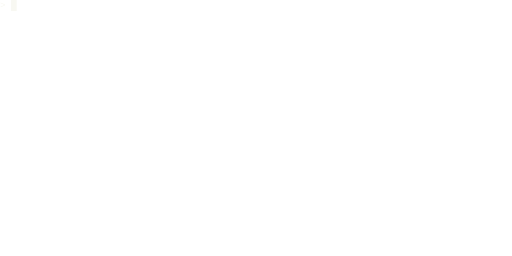
t = 0.00 s
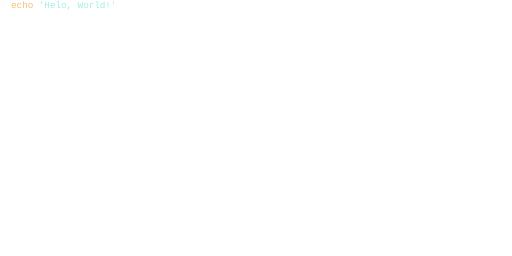
t = 1.45 s
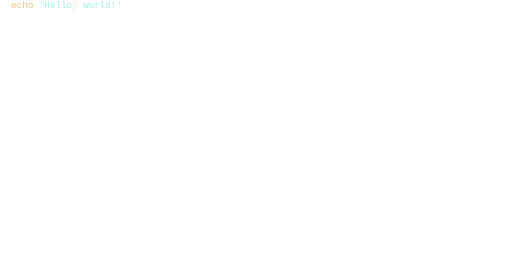
t = 2.90 s
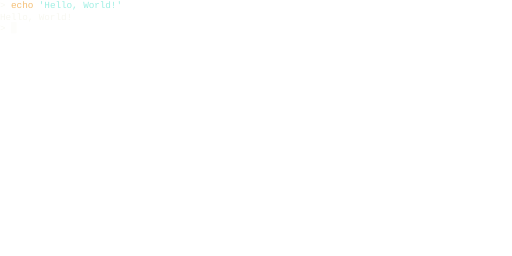
t = 4.35 s
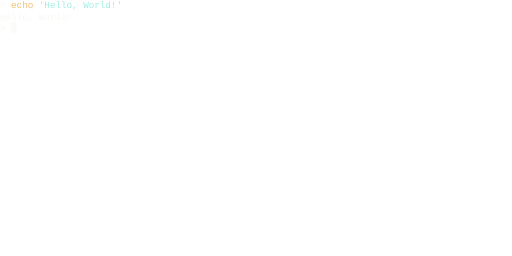
t = 5.80 s
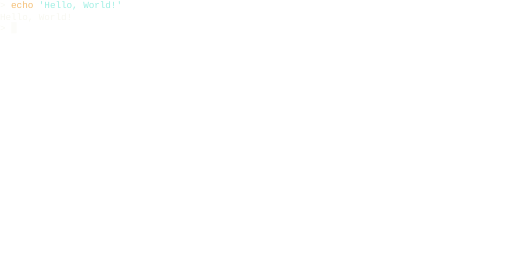
t = 7.25 s

The animated SVG that drew these frames (rendered in a browser with its animation timeline set to each time). Animation: 24 SMIL elements (animate=24); one cycle of 8.71 s, repeats indefinitely.

<svg viewBox="0 0 1200 600" width="1200" height="600" data-cols="100" data-rows="30" data-font-size="22" data-cell-width="13" data-cell-height="26" data-padding="0" xmlns="http://www.w3.org/2000/svg"><style>text{white-space:pre;font-family:monospace;font-size:22px;letter-spacing:0;word-spacing:0;text-rendering:geometricPrecision;font-variant-ligatures:none}.fg{fill:#f8f8f2}.k{fill:#272822}.r{fill:#f92672}.g{fill:#a6e22e}.y{fill:#f4bf75}.b{fill:#66d9ef}.m{fill:#ae81ff}.c{fill:#a1efe4}.w{fill:#f8f8f2}.K{fill:#75715e}.R{fill:#f92672}.G{fill:#a6e22e}.Y{fill:#f4bf75}.B{fill:#66d9ef}.M{fill:#ae81ff}.C{fill:#a1efe4}.W{fill:#f9f8f5}.bold{font-weight:bold}.italic{font-style:italic}.dim{fill-opacity:0.55}.cursor-block{fill:#f8f8f2}</style><defs><clipPath id="terminal-clip"><rect width="1200" height="600" /></clipPath><pattern id="shade-light" width="4" height="4" patternUnits="userSpaceOnUse"><rect width="1" height="1" fill="#f8f8f2" /></pattern><pattern id="shade-medium" width="2" height="2" patternUnits="userSpaceOnUse"><rect width="1" height="1" fill="#f8f8f2" /><rect x="1" y="1" width="1" height="1" fill="#f8f8f2" /></pattern><pattern id="shade-dark" width="2" height="2" patternUnits="userSpaceOnUse"><rect width="2" height="2" fill="#f8f8f2" /><rect x="1" y="1" width="1" height="1" fill="#272822" /></pattern></defs><g transform="translate(0,0)" clip-path="url(#terminal-clip)"><g xml:space="preserve"><g><animate attributeName="visibility" values="visible;hidden;hidden" keyTimes="0.000;0.005;1.000" dur="8.705s" calcMode="discrete" repeatCount="indefinite" /><text x="0" y="19.8" textLength="13" class="fg">&gt;</text></g><g><animate attributeName="visibility" values="hidden;visible;hidden;hidden" keyTimes="0.000;0.005;0.007;1.000" dur="8.705s" calcMode="discrete" repeatCount="indefinite" /><text x="0" y="19.8" textLength="26" class="fg">&gt; </text><text x="26" y="19.8" textLength="65" class="Y">echo </text></g><g><animate attributeName="visibility" values="hidden;visible;hidden;hidden" keyTimes="0.000;0.007;0.014;1.000" dur="8.705s" calcMode="discrete" repeatCount="indefinite" /><text x="0" y="19.8" textLength="26" class="R">&gt; </text><text x="26" y="19.8" textLength="65" class="Y">echo </text><text x="91" y="19.8" textLength="13" class="c">'</text></g><g><animate attributeName="visibility" values="hidden;visible;hidden;hidden" keyTimes="0.000;0.014;0.021;1.000" dur="8.705s" calcMode="discrete" repeatCount="indefinite" /><text x="0" y="19.8" textLength="26" class="R">&gt; </text><text x="26" y="19.8" textLength="65" class="Y">echo </text><text x="91" y="19.8" textLength="26" class="c">'H</text></g><g><animate attributeName="visibility" values="hidden;visible;hidden;hidden" keyTimes="0.000;0.021;0.028;1.000" dur="8.705s" calcMode="discrete" repeatCount="indefinite" /><text x="0" y="19.8" textLength="26" class="R">&gt; </text><text x="26" y="19.8" textLength="65" class="Y">echo </text><text x="91" y="19.8" textLength="39" class="c">'He</text></g><g><animate attributeName="visibility" values="hidden;visible;hidden;hidden" keyTimes="0.000;0.028;0.035;1.000" dur="8.705s" calcMode="discrete" repeatCount="indefinite" /><text x="0" y="19.8" textLength="26" class="R">&gt; </text><text x="26" y="19.8" textLength="65" class="Y">echo </text><text x="91" y="19.8" textLength="52" class="c">'Hel</text></g><g><animate attributeName="visibility" values="hidden;visible;hidden;hidden" keyTimes="0.000;0.035;0.042;1.000" dur="8.705s" calcMode="discrete" repeatCount="indefinite" /><text x="0" y="19.8" textLength="26" class="R">&gt; </text><text x="26" y="19.8" textLength="65" class="Y">echo </text><text x="91" y="19.8" textLength="65" class="c">'Helo</text></g><g><animate attributeName="visibility" values="hidden;visible;hidden;hidden" keyTimes="0.000;0.042;0.050;1.000" dur="8.705s" calcMode="discrete" repeatCount="indefinite" /><text x="0" y="19.8" textLength="26" class="R">&gt; </text><text x="26" y="19.8" textLength="65" class="Y">echo </text><text x="91" y="19.8" textLength="78" class="c">'Helo,</text></g><g><animate attributeName="visibility" values="hidden;visible;hidden;hidden" keyTimes="0.000;0.050;0.057;1.000" dur="8.705s" calcMode="discrete" repeatCount="indefinite" /><text x="0" y="19.8" textLength="26" class="R">&gt; </text><text x="26" y="19.8" textLength="65" class="Y">echo </text><text x="91" y="19.8" textLength="91" class="c">'Helo, </text></g><g><animate attributeName="visibility" values="hidden;visible;hidden;hidden" keyTimes="0.000;0.057;0.064;1.000" dur="8.705s" calcMode="discrete" repeatCount="indefinite" /><text x="0" y="19.8" textLength="26" class="R">&gt; </text><text x="26" y="19.8" textLength="65" class="Y">echo </text><text x="91" y="19.8" textLength="104" class="c">'Helo, W</text></g><g><animate attributeName="visibility" values="hidden;visible;hidden;hidden" keyTimes="0.000;0.064;0.071;1.000" dur="8.705s" calcMode="discrete" repeatCount="indefinite" /><text x="0" y="19.8" textLength="26" class="R">&gt; </text><text x="26" y="19.8" textLength="65" class="Y">echo </text><text x="91" y="19.8" textLength="117" class="c">'Helo, Wo</text></g><g><animate attributeName="visibility" values="hidden;visible;hidden;hidden" keyTimes="0.000;0.071;0.078;1.000" dur="8.705s" calcMode="discrete" repeatCount="indefinite" /><text x="0" y="19.8" textLength="26" class="R">&gt; </text><text x="26" y="19.8" textLength="65" class="Y">echo </text><text x="91" y="19.8" textLength="130" class="c">'Helo, Wor</text></g><g><animate attributeName="visibility" values="hidden;visible;hidden;hidden" keyTimes="0.000;0.078;0.085;1.000" dur="8.705s" calcMode="discrete" repeatCount="indefinite" /><text x="0" y="19.8" textLength="26" class="R">&gt; </text><text x="26" y="19.8" textLength="65" class="Y">echo </text><text x="91" y="19.8" textLength="143" class="c">'Helo, Worl</text></g><g><animate attributeName="visibility" values="hidden;visible;hidden;hidden" keyTimes="0.000;0.085;0.092;1.000" dur="8.705s" calcMode="discrete" repeatCount="indefinite" /><text x="0" y="19.8" textLength="26" class="R">&gt; </text><text x="26" y="19.8" textLength="65" class="Y">echo </text><text x="91" y="19.8" textLength="156" class="c">'Helo, World</text></g><g><animate attributeName="visibility" values="hidden;visible;hidden;hidden" keyTimes="0.000;0.092;0.099;1.000" dur="8.705s" calcMode="discrete" repeatCount="indefinite" /><text x="0" y="19.8" textLength="26" class="R">&gt; </text><text x="26" y="19.8" textLength="65" class="Y">echo </text><text x="91" y="19.8" textLength="169" class="c">'Helo, World!</text></g><g><animate attributeName="visibility" values="hidden;visible;hidden;hidden" keyTimes="0.000;0.099;0.288;1.000" dur="8.705s" calcMode="discrete" repeatCount="indefinite" /><text x="0" y="19.8" textLength="26" class="fg">&gt; </text><text x="26" y="19.8" textLength="65" class="Y">echo </text><text x="91" y="19.8" textLength="182" class="c">'Helo, World!'</text></g><g><animate attributeName="visibility" values="hidden;visible;hidden;hidden" keyTimes="0.000;0.288;0.305;1.000" dur="8.705s" calcMode="discrete" repeatCount="indefinite" /><text x="0" y="19.8" textLength="26" class="fg">&gt; </text><text x="26" y="19.8" textLength="65" class="Y">echo </text><text x="91" y="19.8" textLength="182" class="c">'Hel, World!' </text></g><g><animate attributeName="visibility" values="hidden;visible;hidden;hidden" keyTimes="0.000;0.305;0.312;1.000" dur="8.705s" calcMode="discrete" repeatCount="indefinite" /><text x="0" y="19.8" textLength="26" class="fg">&gt; </text><text x="26" y="19.8" textLength="65" class="Y">echo </text><text x="91" y="19.8" textLength="182" class="c">'Hell, World!'</text></g><g><animate attributeName="visibility" values="hidden;visible;visible" keyTimes="0.000;0.312;1.000" dur="8.705s" calcMode="discrete" repeatCount="indefinite" /><text x="0" y="19.8" textLength="26" class="fg">&gt; </text><text x="26" y="19.8" textLength="65" class="Y">echo </text><text x="91" y="19.8" textLength="195" class="c">'Hello, World!'</text></g><g><animate attributeName="visibility" values="hidden;visible;visible" keyTimes="0.000;0.419;1.000" dur="8.705s" calcMode="discrete" repeatCount="indefinite" /><text x="0" y="45.8" textLength="169" class="fg">Hello, World!</text></g><g><animate attributeName="visibility" values="hidden;visible;visible" keyTimes="0.000;0.421;1.000" dur="8.705s" calcMode="discrete" repeatCount="indefinite" /><text x="0" y="71.8" textLength="13" class="fg">&gt;</text></g><rect class="cursor-block" width="13" height="26" x="26" y="0"><animate attributeName="x" values="26;26;91;104;104;117;117;130;130;143;143;156;156;169;169;182;182;195;195;208;208;221;221;234;234;247;247;260;260;273;260;247;234;221;208;195;182;169;156;156;143;143;156;156;169;26;286;0;0;26;26" keyTimes="0.000;0.003;0.005;0.007;0.012;0.014;0.019;0.021;0.026;0.028;0.034;0.035;0.041;0.042;0.048;0.050;0.055;0.057;0.062;0.064;0.069;0.071;0.076;0.078;0.083;0.085;0.091;0.092;0.098;0.099;0.163;0.173;0.184;0.195;0.206;0.216;0.227;0.237;0.248;0.287;0.288;0.303;0.305;0.310;0.312;0.376;0.415;0.417;0.419;0.421;1.000" dur="8.705s" calcMode="discrete" repeatCount="indefinite" /><animate attributeName="y" values="0;0;0;0;0;0;0;0;0;0;0;0;0;0;0;0;0;0;0;0;0;0;0;0;0;0;0;0;0;0;0;0;0;0;0;0;0;0;0;0;0;0;0;0;0;0;0;26;52;52;52" keyTimes="0.000;0.003;0.005;0.007;0.012;0.014;0.019;0.021;0.026;0.028;0.034;0.035;0.041;0.042;0.048;0.050;0.055;0.057;0.062;0.064;0.069;0.071;0.076;0.078;0.083;0.085;0.091;0.092;0.098;0.099;0.163;0.173;0.184;0.195;0.206;0.216;0.227;0.237;0.248;0.287;0.288;0.303;0.305;0.310;0.312;0.376;0.415;0.417;0.419;0.421;1.000" dur="8.705s" calcMode="discrete" repeatCount="indefinite" /><animate attributeName="opacity" values="1;0;1" keyTimes="0;0.5;1" dur="1s" repeatCount="indefinite" /></rect></g></g></svg>
